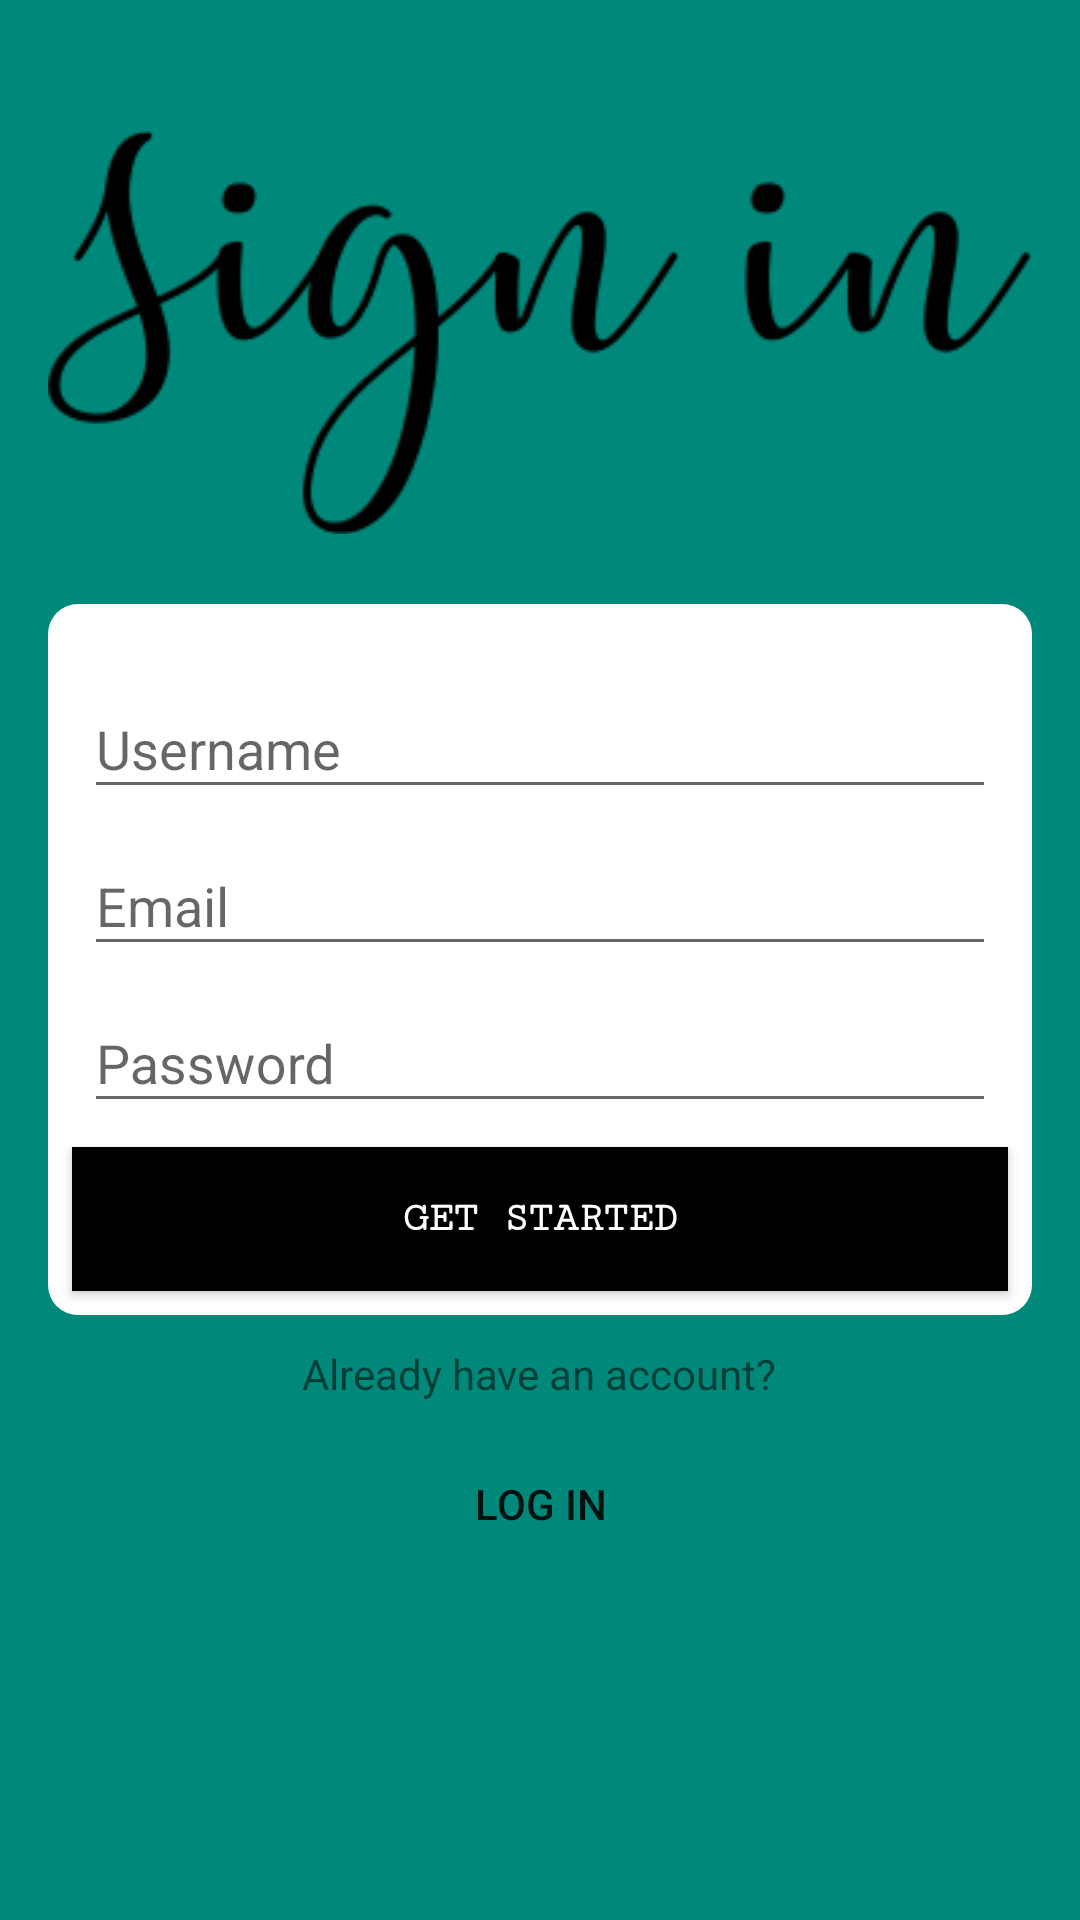

This screen was rendered from an Android layout file. Write that file and the resources it references.
<!-- AndroidManifest.xml: application theme AppTheme -->
<!-- res/layout/activity_signin.xml -->
<?xml version="1.0" encoding="utf-8"?>
<RelativeLayout xmlns:android="http://schemas.android.com/apk/res/android"
    android:layout_width="match_parent"
    android:layout_height="match_parent"
    android:layout_gravity="center"
    android:background="@color/colorPrimary"
    android:orientation="vertical">

    <ImageView
        android:layout_width="match_parent"
        android:layout_height="wrap_content"
        android:layout_above="@id/reg_form"
        android:layout_margin="16dp"
        android:src="@drawable/signin" />

    <LinearLayout
        android:gravity="center_horizontal"
        android:id="@+id/reg_form"
        android:layout_width="match_parent"
        android:layout_height="wrap_content"
        android:layout_centerHorizontal="true"
        android:layout_centerInParent="true"
        android:layout_marginLeft="16dp"
        android:layout_marginRight="16dp"
        android:background="@drawable/form_background"
        android:orientation="vertical">


        <android.support.design.widget.TextInputLayout
            android:layout_width="match_parent"

            android:layout_height="wrap_content"
            android:layout_alignParentBottom="true"
            android:layout_marginLeft="12dp"
            android:layout_marginRight="12dp"
            android:layout_marginTop="16dp">

            <EditText
                android:id="@+id/username_signin"
                android:layout_width="match_parent"
                android:layout_height="wrap_content"
                android:hint="Username"
                android:textSize="18sp" />

        </android.support.design.widget.TextInputLayout>

        <android.support.design.widget.TextInputLayout
            android:layout_width="match_parent"
            android:layout_height="wrap_content"
            android:layout_alignParentBottom="true"
            android:layout_marginLeft="12dp"
            android:layout_marginRight="12dp">

            <EditText
                android:id="@+id/email_signin"
                android:layout_width="match_parent"
                android:layout_height="wrap_content"
                android:hint="Email"
                android:textSize="18sp" />

        </android.support.design.widget.TextInputLayout>

        <android.support.design.widget.TextInputLayout
            android:layout_width="match_parent"
            android:layout_height="wrap_content"
            android:layout_alignParentBottom="true"
            android:layout_marginLeft="12dp"
            android:layout_marginRight="12dp">

            <EditText
                android:inputType="textPassword"
                android:id="@+id/password_signin"
                android:layout_width="match_parent"
                android:layout_height="wrap_content"
                android:hint="Password"
                android:textSize="18sp" />

        </android.support.design.widget.TextInputLayout>

        <Button
            android:id="@+id/btn_signin"
            android:layout_width="match_parent"
            android:layout_height="wrap_content"
            android:layout_below="@id/reg_form"
            android:layout_centerHorizontal="true"
            android:layout_margin="8dp"
            android:background="@drawable/selector_button"
            android:fontFamily="serif-monospace"
            android:text="get started"
            android:textColor="#fff"
            android:textStyle="bold" />

    </LinearLayout>


    <TextView
        android:id="@+id/alertTitleSignin"
        android:layout_width="wrap_content"
        android:layout_height="wrap_content"
        android:layout_below="@id/reg_form"
        android:layout_centerHorizontal="true"
        android:layout_margin="10dp"
        android:text="@string/already_have_an_account" />

    <Button
        android:id="@+id/btn_login"
        android:layout_width="wrap_content"
        android:layout_height="wrap_content"
        android:layout_below="@id/alertTitleSignin"
        android:layout_centerHorizontal="true"
        android:layout_marginBottom="12dp"
        android:background="@android:color/transparent"
        android:text="@string/log_in" />

</RelativeLayout>
<!-- resources referenced by this layout -->
<resources>
  <color name="colorPrimary">#00897B</color>
  <!-- drawable form_background (drawable) -->
  <?xml version="1.0" encoding="utf-8"?>
  <shape  xmlns:android="http://schemas.android.com/apk/res/android">
      <solid
          android:color="#fff"
          android:elevation="2dp"/>
      <corners android:radius="10dp"></corners>
  </shape>
  <!-- drawable selector_button (drawable) -->
  <?xml version="1.0" encoding="utf-8"?>
  <selector xmlns:android="http://schemas.android.com/apk/res/android">
  
      <item
          android:state_pressed="true"
          android:drawable="@drawable/shape_active" />
  
      <item
          android:drawable="@drawable/shape_inactive" />
  
  </selector>
  <!-- drawable signin: png bitmap (drawable, 7113 bytes) -->
  <string name="already_have_an_account">Already have an account?</string>
  <string name="log_in">log in</string>
  <style name="AppTheme" parent="Theme.AppCompat.Light.DarkActionBar">
          
          <item name="colorPrimary">@color/colorPrimary</item>
          <item name="colorPrimaryDark">@color/colorPrimaryDark</item>
          <item name="colorAccent">#F6D2D2</item>
      </style>
  <!-- drawable shape_active (drawable) -->
  <?xml version="1.0" encoding="utf-8"?>
  <shape  xmlns:android="http://schemas.android.com/apk/res/android">
      <solid
          android:color="@color/colorAccentLight"
          android:elevation="2dp"/>
  </shape>
  <!-- drawable shape_inactive (drawable) -->
  <?xml version="1.0" encoding="utf-8"?>
  <shape  xmlns:android="http://schemas.android.com/apk/res/android">
      <solid android:color="@color/colorAccent"/>
  </shape>
  <color name="colorPrimaryDark">#00695C</color>
  <color name="colorAccent">#000</color>
</resources>
